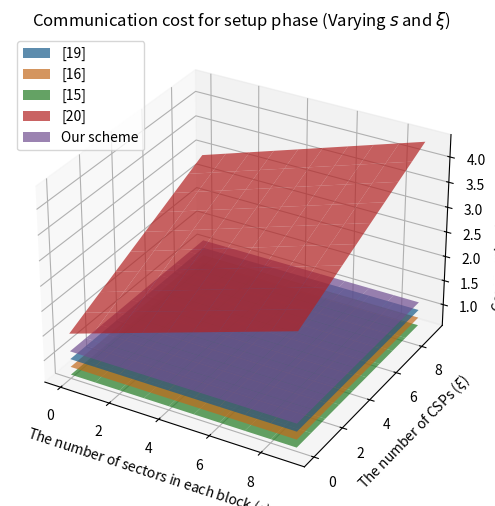

Write Python code to recreate this figure.
import matplotlib.pyplot as plt
import numpy as np

# Communication costs for different operations (in bits)
communication_costs = {
    '|G|'   : 160,        # The size of an element in G 
    '|GT|'  : 160,        # The size of an element in GT
    '|Zp|'  : 160,        # The size of an element in Zp
    '|id|'  : 40,         # The size of the user id 
}

def calc_setup_costs(s, ξ):
    # Pre-calculate common terms
    G = communication_costs['|G|']
    Gt = communication_costs['|GT|']
    Zp = communication_costs['|Zp|']
    id_size = communication_costs['|id|']

    # MW2023: Multi-writer 2023 [19]
    mw2023_cost = (5 * G) + Gt

    # MW2019: Multi-writer 2019 [16]
    mw2019_cost = (4 * G) + Gt
    
    # MC2023: Multi-copy 2023 [15]
    mc2023_cost = (3 * G) + Zp

    # MC2022: Multi-copy 2022 [20]
    mc2022_cost = id_size + ((s + ξ + 9) * G)

    # Our scheme
    our_scheme_cost = (6 * G) + Gt

    return mw2023_cost, mw2019_cost, mc2023_cost, mc2022_cost, our_scheme_cost

def varying_s_and_ξ():
    # Parameters for setup
    s_values = list(range(0, 10, 1))  # From 0 to 10 with step 1
    ξ_values = list(range(0, 10, 1))  # From 0 to 10 with step 1

    # Prepare 2D arrays to store costs
    mw2023_costs_setup = np.zeros((len(s_values), len(ξ_values)))
    mw2019_costs_setup = np.zeros((len(s_values), len(ξ_values)))
    mc2023_costs_setup = np.zeros((len(s_values), len(ξ_values)))
    mc2022_costs_setup = np.zeros((len(s_values), len(ξ_values)))
    our_scheme_costs_setup = np.zeros((len(s_values), len(ξ_values)))

    # Compute the costs for setup phase
    for i, s in enumerate(s_values):
        for j, ξ in enumerate(ξ_values):
            mw2023_cost, mw2019_cost, mc2023_cost, mc2022_cost, our_scheme_cost = calc_setup_costs(s, ξ)
            mw2023_costs_setup[i, j] = mw2023_cost / 1000             # Convert bits to kilobits
            mw2019_costs_setup[i, j] = mw2019_cost / 1000             # Convert bits to kilobits
            mc2023_costs_setup[i, j] = mc2023_cost / 1000             # Convert bits to kilobits
            mc2022_costs_setup[i, j] = mc2022_cost / 1000             # Convert bits to kilobits
            our_scheme_costs_setup[i, j] = our_scheme_cost / 1000     # Convert bits to kilobits

    # Create the 3D plot
    fig = plt.figure(figsize=(8, 6))
    ax = fig.add_subplot(111, projection='3d')

    # Create meshgrid for s_values and ξ_values
    S, ζ = np.meshgrid(s_values, ξ_values)

    # Plot the surfaces
    ax.plot_surface(S, ζ, mw2023_costs_setup.T, label='[19]', color='#1f77b4', alpha=0.7)               #color: blue (#1f77b4)
    ax.plot_surface(S, ζ, mw2019_costs_setup.T, label='[16]', color='#ff8923', alpha=0.7)               #color: orange (#ff8923)
    ax.plot_surface(S, ζ, mc2023_costs_setup.T, label='[15]', color='#2ca02c', alpha=0.7)               #color: green (#2ca02c)
    ax.plot_surface(S, ζ, mc2022_costs_setup.T, label='[20]', color='#d62728', alpha=0.7)               #color: red (#d62728)
    ax.plot_surface(S, ζ, our_scheme_costs_setup.T, label='Our scheme', color='#9467bd', alpha=0.7)     #color: purple (#9467bd)

    ax.set_xlabel('The number of sectors in each block ($s$)')
    ax.set_ylabel('The number of CSPs ($ξ$)')
    ax.set_zlabel('Communication cost (kbit)')
    ax.set_title('Communication cost for setup phase (Varying $s$ and $ξ$)')
    ax.legend()
    ax.grid(True)
    plt.show()

varying_s_and_ξ()
